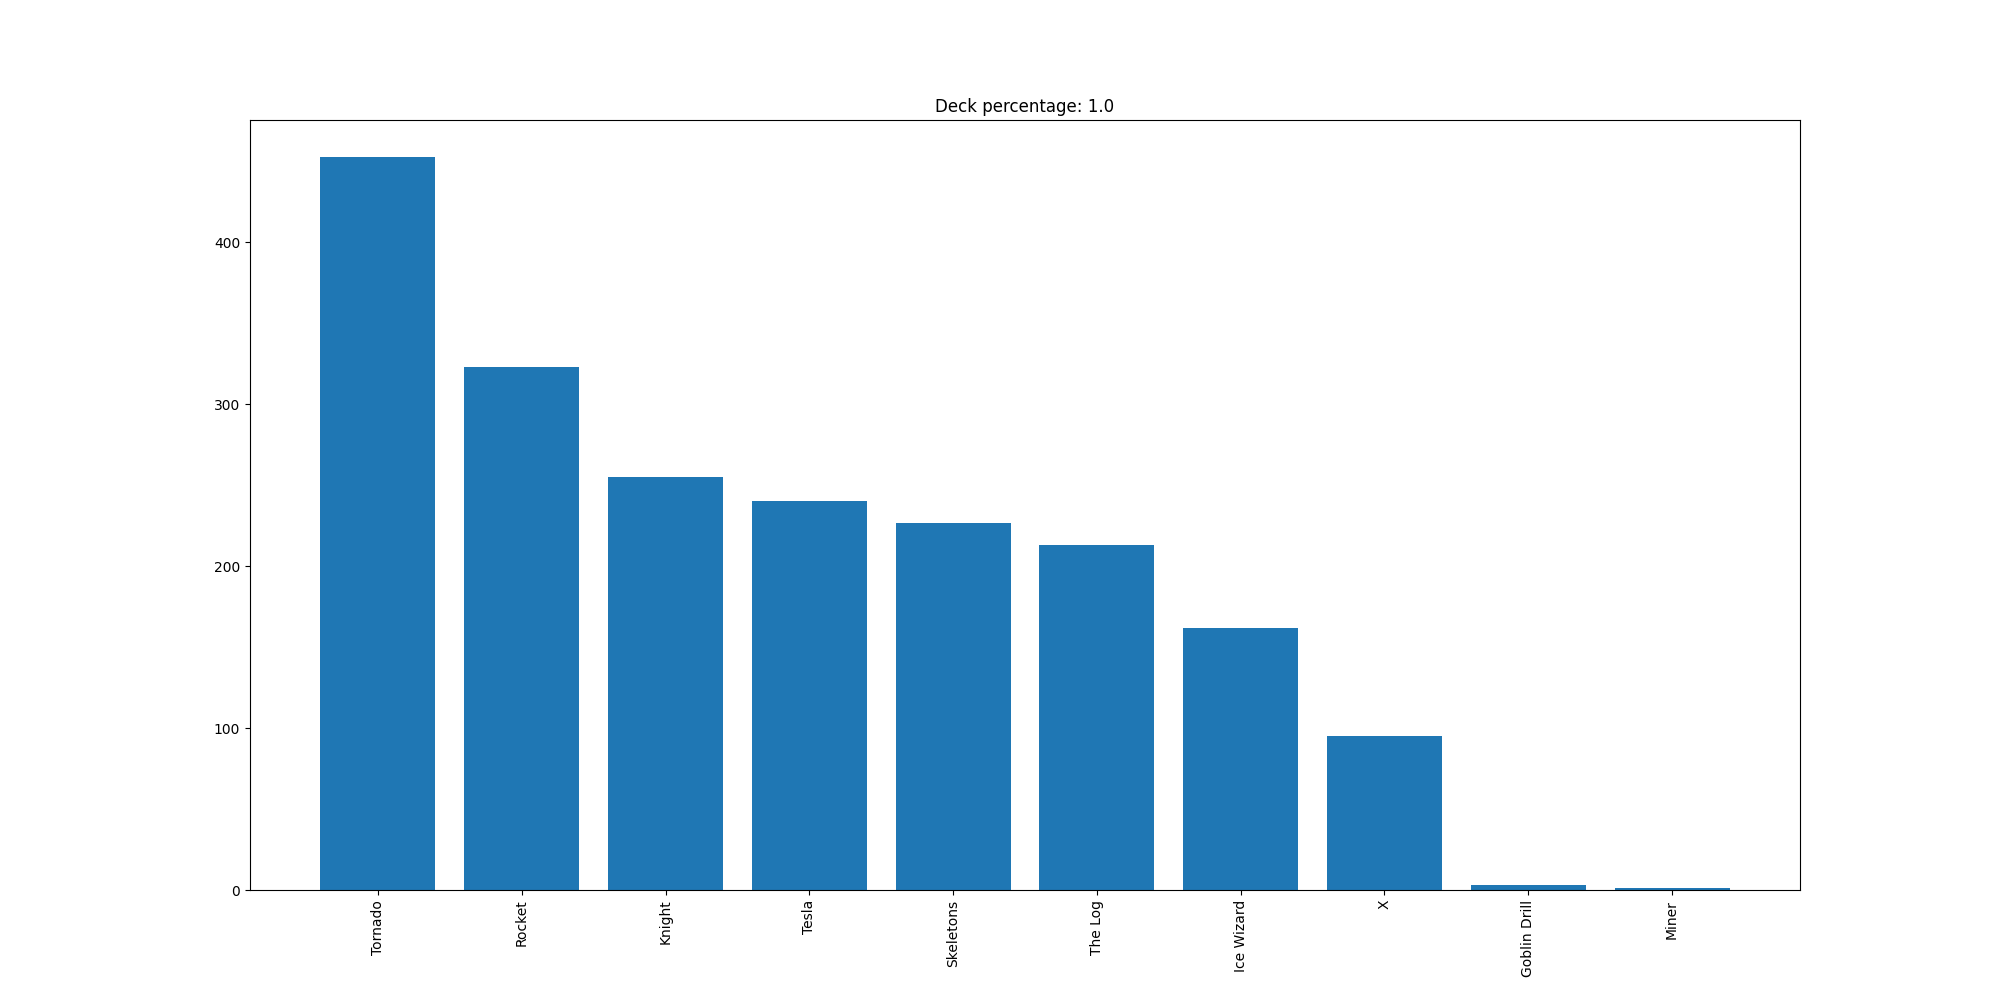

Source data for this figure (header and first rows):
Tornado, 453
Rocket, 323
Knight, 255
Tesla, 240
Skeletons, 227
The Log, 213
Ice Wizard, 162
X, 95
Goblin Drill, 3
Miner, 1
